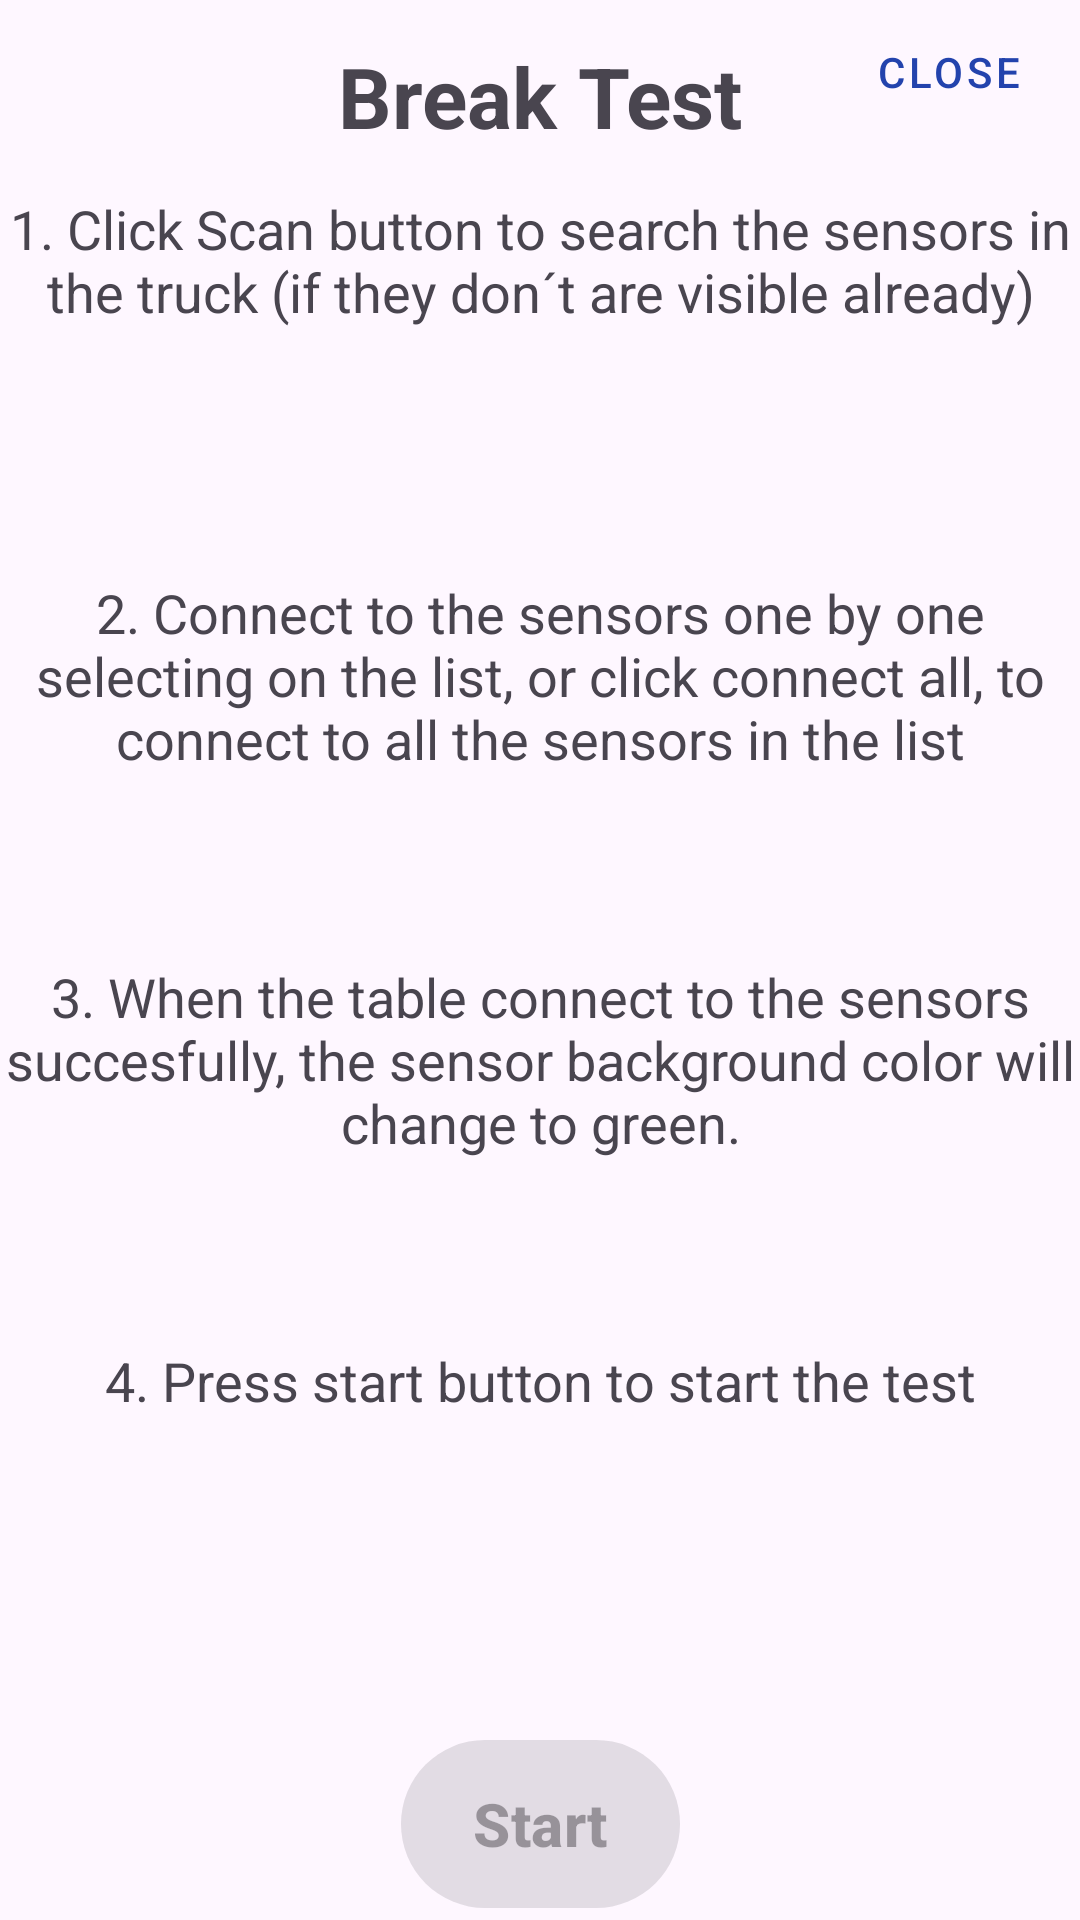

Layout XML and referenced resources for this Android screen:
<!-- AndroidManifest.xml: application theme Theme.BrakeTest -->
<!-- res/layout/fragment_test_scanner.xml -->
<?xml version="1.0" encoding="utf-8"?>
<androidx.constraintlayout.widget.ConstraintLayout
    xmlns:android="http://schemas.android.com/apk/res/android"
    android:layout_width="match_parent"
    android:layout_height="match_parent"
    xmlns:app="http://schemas.android.com/apk/res-auto"
    android:id="@+id/main"
    android:layout_margin="20dp">

    <Button
        android:layout_width="wrap_content"
        android:layout_height="wrap_content"
        android:id="@+id/btn_close"
        style="@style/Widget.MaterialComponents.Button.OutlinedButton"
        android:text="@string/button_close"
        android:drawableEnd="@drawable/baseline_close_24"
        android:drawableTint="@color/primary"
        app:layout_constraintTop_toTopOf="parent"
        app:layout_constraintEnd_toEndOf="parent"/>

    <TextView
        android:layout_width="match_parent"
        android:layout_height="0dp"
        app:layout_constraintTop_toTopOf="parent"
        app:layout_constraintStart_toStartOf="parent"
        app:layout_constraintHeight_default="percent"
        app:layout_constraintHeight_percent="0.1"
        android:id="@+id/title"
        android:text="@string/break_test"
        android:textSize="28sp"
        android:textStyle="bold"
        android:gravity="center"/>

    <LinearLayout
        android:layout_width="match_parent"
        android:layout_height="0dp"
        app:layout_constraintTop_toBottomOf="@+id/title"
        app:layout_constraintStart_toStartOf="parent"
        app:layout_constraintEnd_toEndOf="parent"
        app:layout_constraintHeight_default="percent"
        app:layout_constraintHeight_percent="0.8"
        android:orientation="vertical">

        <TextView
            android:layout_width="match_parent"
            android:layout_height="0dp"
            android:layout_weight="1"
            android:text="1. Click Scan button to search the sensors in the truck (if they don´t are visible already)"
            android:textAlignment="center"
            android:textSize="18sp"/>

        <TextView
            android:layout_width="match_parent"
            android:layout_height="0dp"
            android:layout_weight="1"
            android:text="2. Connect to the sensors one by one selecting on the list, or click connect all, to connect to all the sensors in the list"
            android:textAlignment="center"
            android:textSize="18sp"/>

        <TextView
            android:layout_width="match_parent"
            android:layout_height="0dp"
            android:layout_weight="1"
            android:text="3. When the table connect to the sensors succesfully, the sensor background color will change to green."
            android:textAlignment="center"
            android:textSize="18sp"/>

        <TextView
            android:layout_width="match_parent"
            android:layout_height="0dp"
            android:layout_weight="1"
            android:text="4. Press start button to start the test"
            android:textAlignment="center"
            android:textSize="18sp"/>
    </LinearLayout>

    <com.google.android.material.button.MaterialButton
        android:layout_width="wrap_content"
        android:layout_height="0dp"
        app:layout_constraintHeight_default="percent"
        app:layout_constraintHeight_percent="0.1"
        android:id="@+id/btn_start"
        android:text="@string/button_start"
        android:textStyle="bold"
        android:textSize="20sp"
        app:layout_constraintBottom_toBottomOf="parent"
        app:layout_constraintStart_toStartOf="parent"
        app:layout_constraintEnd_toEndOf="parent"
        android:enabled="false"/>

</androidx.constraintlayout.widget.ConstraintLayout>
<!-- resources referenced by this layout -->
<resources>
  <color name="primary">#2343ad</color>
  <string name="break_test">Break Test</string>
  <string name="button_close">Close</string>
  <string name="button_start">Start</string>
  <style name="Theme.BrakeTest" parent="Base.Theme.BrakeTest" />
  <style name="Base.Theme.BrakeTest" parent="Theme.Material3.DayNight.NoActionBar">
          
          <item name="colorPrimary">@color/primary</item>
          <item name="colorAccent">@color/primary</item>
      </style>
</resources>
